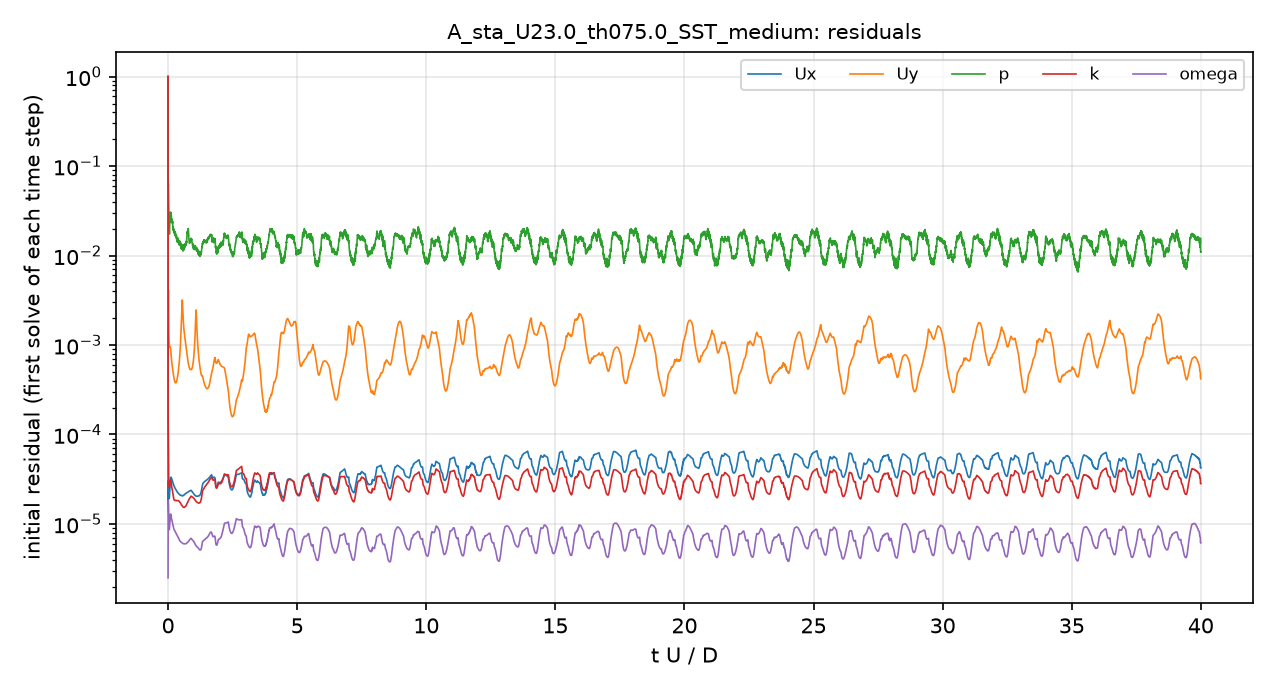

The data file committed next to this chart (first rows):
# first initial residual per time step; …
t_s, Ux_initial, Uy_initial, p_initial, k_initial, omega_initial
1.1999743e-06, 1, 1, 1, 1, 2.4987247e-06
6.4414812e-06, 4.1399759e-05, 0.003054, 0.3609, 0.0002827, 4.1967129e-06
1.549912e-05, 1.7431591e-05, 0.001525, 0.1502, 0.0001867, 7.2758359e-06
3.0951599e-05, 1.962428e-05, 0.001972, 0.0788, 0.0001538, 1.2595637e-05
5.4329501e-05, 2.4107782e-05, 0.002767, 0.07163, 0.0001247, 1.7587313e-05
9.3765308e-05, 2.8111675e-05, 0.003973, 0.06084, 8.41938e-05, 1.7839699e-05
0.0001269, 3.0203981e-05, 0.003941, 0.05802, 6.8753419e-05, 1.7219659e-05
0.0001624, 2.9114381e-05, 0.003067, 0.05382, 5.6594324e-05, 1.5883624e-05
0.0001956, 2.5364695e-05, 0.002212, 0.0441, 4.3098901e-05, 1.2986075e-05
0.0002264, 2.2469761e-05, 0.001724, 0.03703, 3.5589946e-05, 1.1125171e-05
0.0002561, 2.0800223e-05, 0.001446, 0.02883, 3.1532296e-05, 1.009338e-05
0.0002856, 2.0273921e-05, 0.0013, 0.02616, 2.936251e-05, 9.5900399e-06
0.0003156, 2.0086583e-05, 0.001203, 0.02303, 2.8044462e-05, 9.3309898e-06
0.0003561, 1.9707573e-05, 0.001101, 0.02072, 2.6704674e-05, 9.0531103e-06
0.0003869, 1.9337957e-05, 0.001037, 0.01948, 2.588984e-05, 8.8288938e-06
0.000418, 1.9199948e-05, 0.0009952, 0.01872, 2.5457377e-05, 8.6731647e-06
0.0004501, 1.9299695e-05, 0.0009653, 0.01823, 2.5366787e-05, 8.6278503e-06
0.0004839, 1.9939166e-05, 0.0009529, 0.01762, 2.5734277e-05, 8.8456737e-06
0.0005202, 2.1013747e-05, 0.0009541, 0.01859, 2.6354909e-05, 9.2497062e-06
0.0005597, 2.2228631e-05, 0.0009569, 0.02089, 2.7392749e-05, 9.7023285e-06
0.0006027, 2.3585726e-05, 0.0009617, 0.0229, 2.7982926e-05, 1.0115137e-05
0.0006494, 2.5003676e-05, 0.0009609, 0.02418, 2.8168764e-05, 1.0597746e-05
0.0007182, 2.7111839e-05, 0.0009561, 0.02585, 2.8665429e-05, 1.1312395e-05
0.0007757, 2.9040221e-05, 0.0009519, 0.02874, 2.957439e-05, 1.1905145e-05
0.0008386, 3.1065795e-05, 0.0009392, 0.02892, 3.0262686e-05, 1.2527106e-05
0.0009072, 3.2916926e-05, 0.0009167, 0.02987, 3.0983656e-05, 1.2924883e-05
0.0009788, 3.3187498e-05, 0.0008551, 0.03021, 3.0233808e-05, 1.2685398e-05
0.001052, 3.3299388e-05, 0.0008005, 0.02857, 2.9723139e-05, 1.2486555e-05
0.001127, 3.3097227e-05, 0.0007492, 0.02921, 2.8837752e-05, 1.2048942e-05
0.001202, 3.2796161e-05, 0.0007078, 0.02628, 2.7476936e-05, 1.1663168e-05
0.001278, 3.226725e-05, 0.0006687, 0.02467, 2.6284455e-05, 1.1346953e-05
0.001379, 3.1538931e-05, 0.0006253, 0.0243, 2.5256091e-05, 1.100352e-05
0.001456, 3.1030903e-05, 0.0005972, 0.02453, 2.4715576e-05, 1.0725544e-05
0.001534, 3.052022e-05, 0.0005719, 0.02325, 2.3896792e-05, 1.0421536e-05
0.001612, 2.9838731e-05, 0.0005466, 0.02318, 2.3074868e-05, 1.013826e-05
0.00169, 2.9320247e-05, 0.0005237, 0.0214, 2.2175007e-05, 9.8530827e-06
0.00177, 2.8745842e-05, 0.0005015, 0.02024, 2.1325987e-05, 9.5213436e-06
0.001849, 2.8160617e-05, 0.0004805, 0.01914, 2.0543703e-05, 9.2488993e-06
0.001929, 2.7649791e-05, 0.0004628, 0.01945, 1.9850197e-05, 9.0564805e-06
0.002036, 2.6985726e-05, 0.000441, 0.01819, 1.9152613e-05, 8.8516158e-06
0.002117, 2.6592789e-05, 0.0004277, 0.01866, 1.8826684e-05, 8.7141222e-06
0.002198, 2.6296715e-05, 0.0004155, 0.01908, 1.8582642e-05, 8.6238983e-06
0.00228, 2.5967758e-05, 0.0004039, 0.01842, 1.8400205e-05, 8.5350238e-06
0.002361, 2.5693004e-05, 0.0003955, 0.0172, 1.8367953e-05, 8.4194578e-06
0.002443, 2.5416675e-05, 0.000389, 0.01749, 1.8318954e-05, 8.3085131e-06
0.002525, 2.5118548e-05, 0.0003833, 0.01686, 1.8345538e-05, 8.2021519e-06
0.002607, 2.4887904e-05, 0.0003804, 0.0175, 1.8331117e-05, 8.1239492e-06
0.00269, 2.4560202e-05, 0.0003784, 0.01683, 1.8302874e-05, 8.0388184e-06
0.0028, 2.4212706e-05, 0.0003793, 0.01685, 1.8329389e-05, 7.9349752e-06
0.002883, 2.4008922e-05, 0.0003824, 0.01658, 1.8344665e-05, 7.8334754e-06
0.002967, 2.377908e-05, 0.0003865, 0.01607, 1.8303732e-05, 7.7178102e-06
0.00305, 2.3579066e-05, 0.0003935, 0.01614, 1.8296398e-05, 7.6105446e-06
0.003134, 2.3313975e-05, 0.0004015, 0.01496, 1.8233487e-05, 7.5150726e-06
0.003218, 2.3081732e-05, 0.0004122, 0.01516, 1.816075e-05, 7.4419794e-06
0.003302, 2.2831053e-05, 0.0004246, 0.01498, 1.8152576e-05, 7.3713581e-06
0.003386, 2.2597601e-05, 0.0004389, 0.01457, 1.8212069e-05, 7.2946808e-06
0.00347, 2.2416714e-05, 0.0004558, 0.01482, 1.8259195e-05, 7.2185487e-06
0.003582, 2.2187452e-05, 0.0004814, 0.01524, 1.8232308e-05, 7.1318472e-06
0.003666, 2.2078161e-05, 0.0005052, 0.01425, 1.8237668e-05, 7.0548641e-06
... 4,941 more rows
